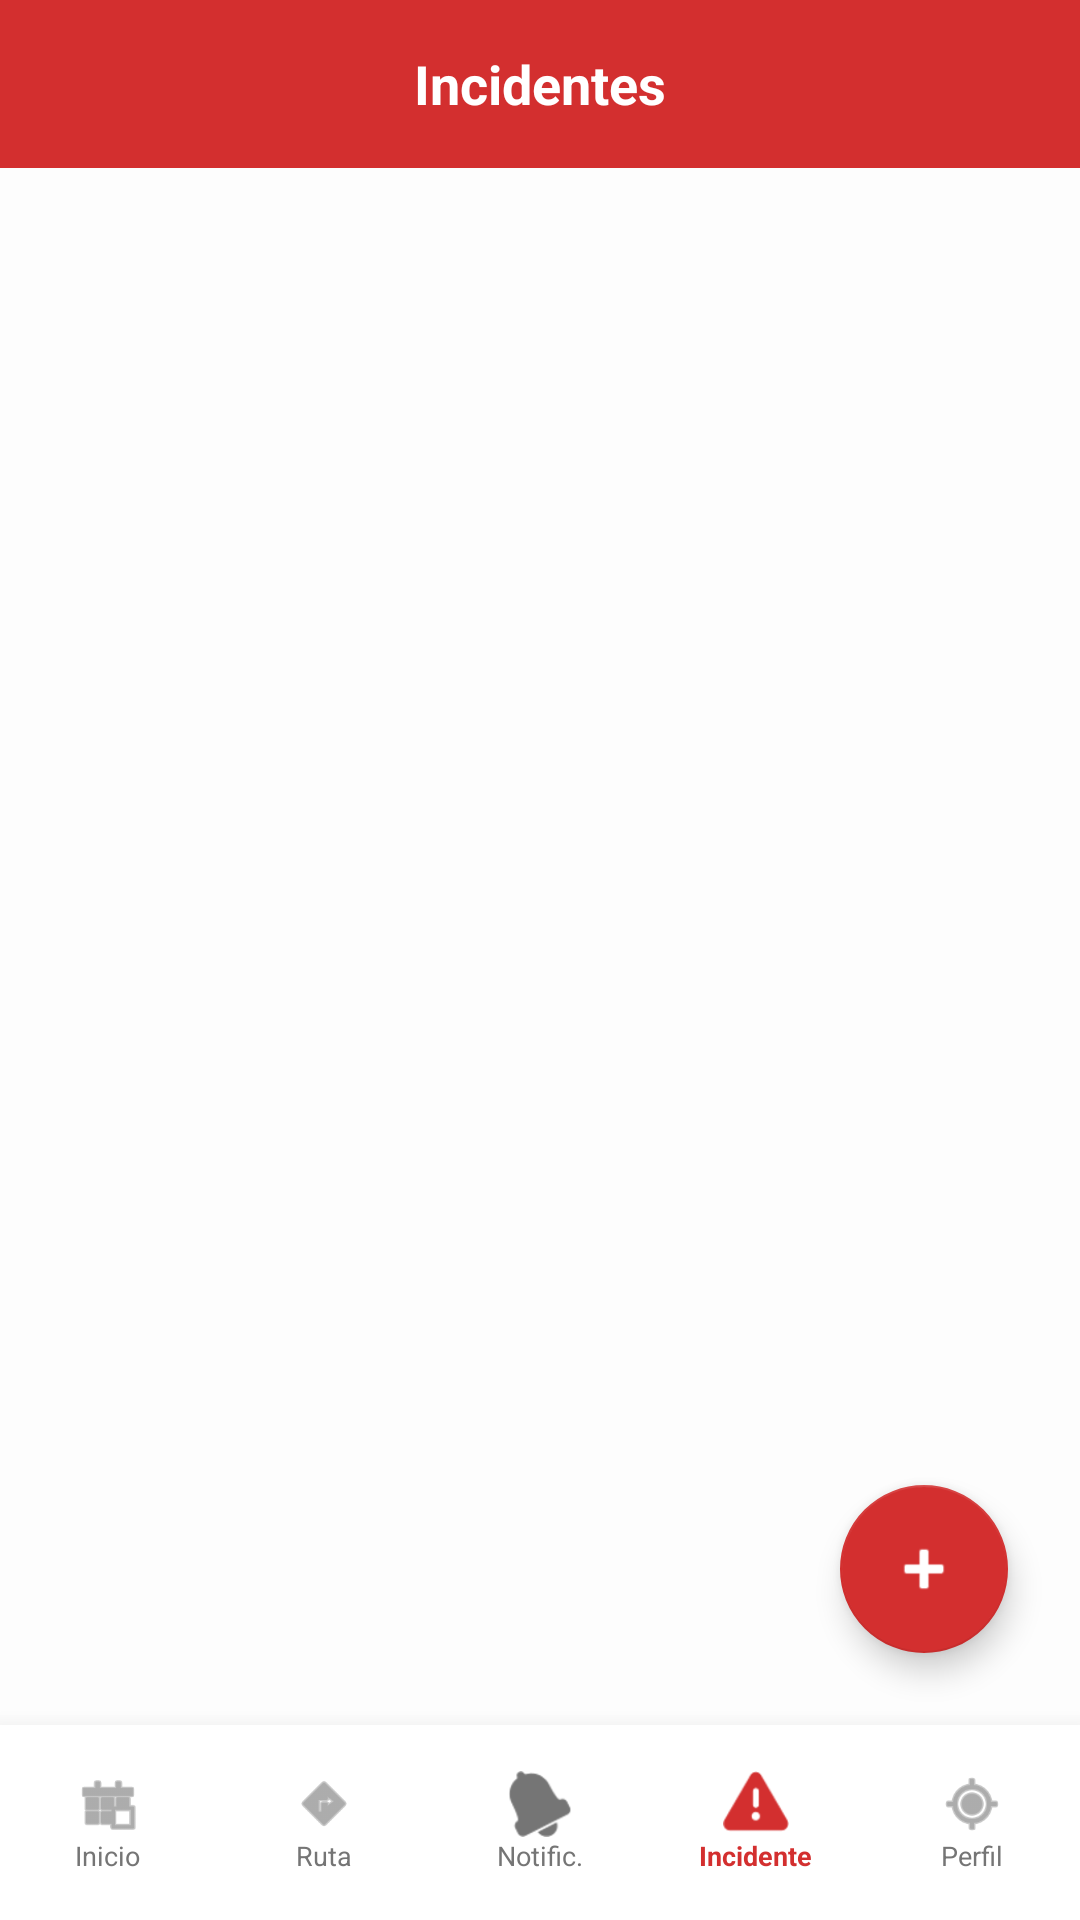

The Android layout XML behind this screen, and the referenced resources:
<!-- AndroidManifest.xml: application theme Theme.BusetaEscolarApp -->
<!-- res/layout/activity_incidente.xml -->
<?xml version="1.0" encoding="utf-8"?>
<androidx.constraintlayout.widget.ConstraintLayout xmlns:android="http://schemas.android.com/apk/res/android"
    xmlns:app="http://schemas.android.com/apk/res-auto"
    xmlns:tools="http://schemas.android.com/tools"
    android:layout_width="match_parent"
    android:layout_height="match_parent"
    android:background="#FDFDFD">

    
    <androidx.appcompat.widget.Toolbar
        android:id="@+id/toolbarIncidente"
        android:layout_width="match_parent"
        android:layout_height="?attr/actionBarSize"
        android:background="#D32F2F"
        app:layout_constraintTop_toTopOf="parent">

        <RelativeLayout
            android:layout_width="match_parent"
            android:layout_height="wrap_content"
            android:layout_marginEnd="16dp">

            <TextView
                android:layout_width="wrap_content"
                android:layout_height="wrap_content"
                android:layout_centerInParent="true"
                android:text="Incidentes"
                android:textColor="@android:color/white"
                android:textSize="18sp"
                android:textStyle="bold" />
        </RelativeLayout>
    </androidx.appcompat.widget.Toolbar>

    <androidx.recyclerview.widget.RecyclerView
        android:id="@+id/rvIncidentes"
        android:layout_width="match_parent"
        android:layout_height="0dp"
        android:layout_margin="16dp"
        app:layout_constraintBottom_toTopOf="@id/bottomNavigation"
        app:layout_constraintTop_toBottomOf="@id/toolbarIncidente" />

    <TextView
        android:id="@+id/tvNoIncidentes"
        android:layout_width="wrap_content"
        android:layout_height="wrap_content"
        android:text="No hay incidentes reportados."
        android:textColor="#757575"
        android:textSize="16sp"
        android:visibility="gone"
        app:layout_constraintBottom_toTopOf="@id/bottomNavigation"
        app:layout_constraintEnd_toEndOf="parent"
        app:layout_constraintStart_toStartOf="parent"
        app:layout_constraintTop_toBottomOf="@id/toolbarIncidente" />

    <com.google.android.material.floatingactionbutton.FloatingActionButton
        android:id="@+id/fabReportarIncidente"
        android:layout_width="wrap_content"
        android:layout_height="wrap_content"
        android:layout_marginEnd="24dp"
        android:layout_marginBottom="24dp"
        android:src="@android:drawable/ic_input_add"
        app:backgroundTint="#D32F2F"
        app:tint="@android:color/white"
        app:layout_constraintBottom_toTopOf="@id/bottomNavigation"
        app:layout_constraintEnd_toEndOf="parent" />

    
    <LinearLayout
        android:id="@+id/bottomNavigation"
        android:layout_width="match_parent"
        android:layout_height="65dp"
        android:background="@android:color/white"
        android:elevation="12dp"
        android:orientation="horizontal"
        app:layout_constraintBottom_toBottomOf="parent">

        
        <LinearLayout
            android:layout_width="0dp"
            android:layout_height="match_parent"
            android:layout_weight="1"
            android:gravity="center"
            android:orientation="vertical"
            android:background="?attr/selectableItemBackground">
            <ImageView
                android:layout_width="22dp"
                android:layout_height="22dp"
                android:src="@android:drawable/ic_menu_today"
                app:tint="#757575" />
            <TextView
                android:layout_width="wrap_content"
                android:layout_height="wrap_content"
                android:text="Inicio"
                android:textColor="#757575"
                android:textSize="9sp" />
        </LinearLayout>

        
        <LinearLayout
            android:layout_width="0dp"
            android:layout_height="match_parent"
            android:layout_weight="1"
            android:gravity="center"
            android:orientation="vertical"
            android:background="?attr/selectableItemBackground">
            <ImageView
                android:layout_width="22dp"
                android:layout_height="22dp"
                android:src="@android:drawable/ic_menu_directions"
                app:tint="#757575" />
            <TextView
                android:layout_width="wrap_content"
                android:layout_height="wrap_content"
                android:text="Ruta"
                android:textColor="#757575"
                android:textSize="9sp" />
        </LinearLayout>

        
        <LinearLayout
            android:layout_width="0dp"
            android:layout_height="match_parent"
            android:layout_weight="1"
            android:gravity="center"
            android:orientation="vertical"
            android:background="?attr/selectableItemBackground">
            <ImageView
                android:layout_width="22dp"
                android:layout_height="22dp"
                android:src="@android:drawable/ic_popup_reminder"
                app:tint="#757575" />
            <TextView
                android:layout_width="wrap_content"
                android:layout_height="wrap_content"
                android:text="Notific."
                android:textColor="#757575"
                android:textSize="9sp" />
        </LinearLayout>

        
        <LinearLayout
            android:layout_width="0dp"
            android:layout_height="match_parent"
            android:layout_weight="1"
            android:gravity="center"
            android:orientation="vertical"
            android:background="?attr/selectableItemBackground">
            <ImageView
                android:layout_width="22dp"
                android:layout_height="22dp"
                android:src="@android:drawable/ic_dialog_alert"
                app:tint="#D32F2F" />
            <TextView
                android:layout_width="wrap_content"
                android:layout_height="wrap_content"
                android:text="Incidente"
                android:textColor="#D32F2F"
                android:textStyle="bold"
                android:textSize="9sp" />
        </LinearLayout>

        
        <LinearLayout
            android:layout_width="0dp"
            android:layout_height="match_parent"
            android:layout_weight="1"
            android:gravity="center"
            android:orientation="vertical"
            android:background="?attr/selectableItemBackground">
            <ImageView
                android:layout_width="22dp"
                android:layout_height="22dp"
                android:src="@android:drawable/ic_menu_mylocation"
                app:tint="#757575" />
            <TextView
                android:layout_width="wrap_content"
                android:layout_height="wrap_content"
                android:text="Perfil"
                android:textColor="#757575"
                android:textSize="9sp" />
        </LinearLayout>

    </LinearLayout>

</androidx.constraintlayout.widget.ConstraintLayout>
<!-- resources referenced by this layout -->
<resources>
  <style name="Theme.BusetaEscolarApp" parent="Theme.MaterialComponents.Light.NoActionBar" />
</resources>
